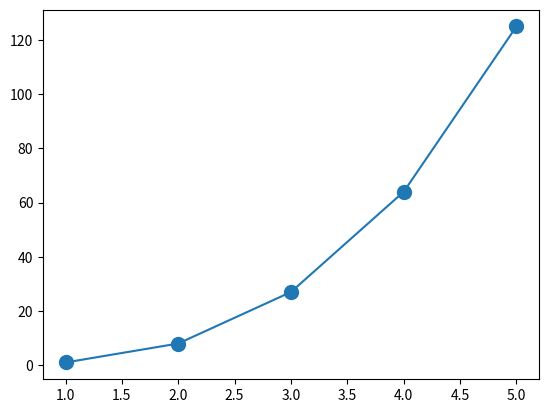

This chart was generated by the following Python code:
# ploting cubes values

import matplotlib.pyplot as plt

integers=[i for i in range(1,6)]

cubes=[i**3 for i in integers]

plt.plot(integers,cubes)

plt.scatter(integers,cubes,s=100)

plt.show()